Run: headless pygame with SDL's dummy video driver; simulated clock (each Clock.tick advances the game by its frame time, no real sleeping); random seed 0; keys injected as events and as key.get_pressed() state; no mouse input.
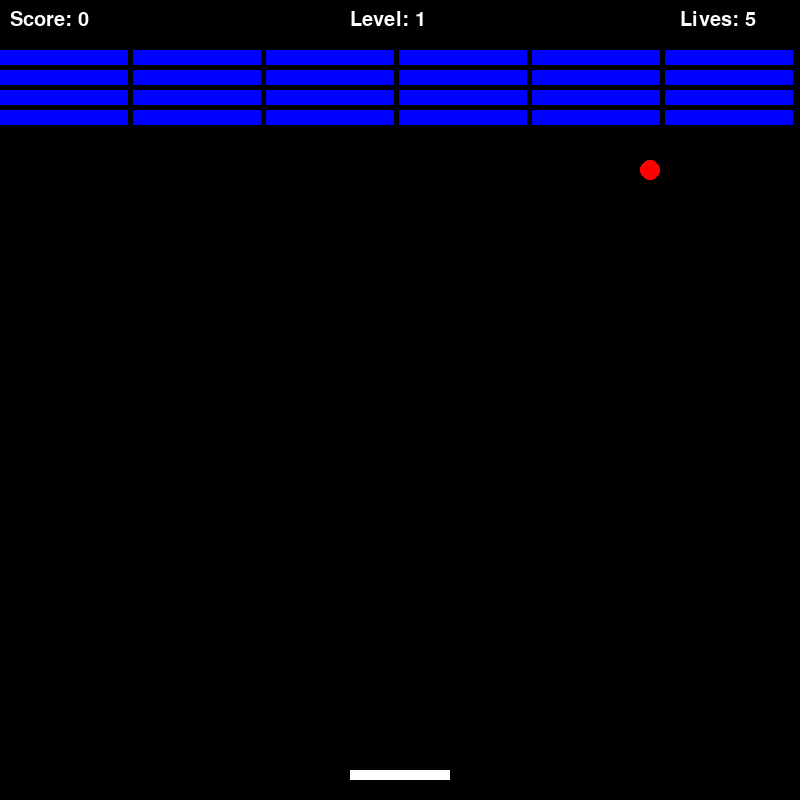
Frame 1 of 4 · flips 1–60 · no input
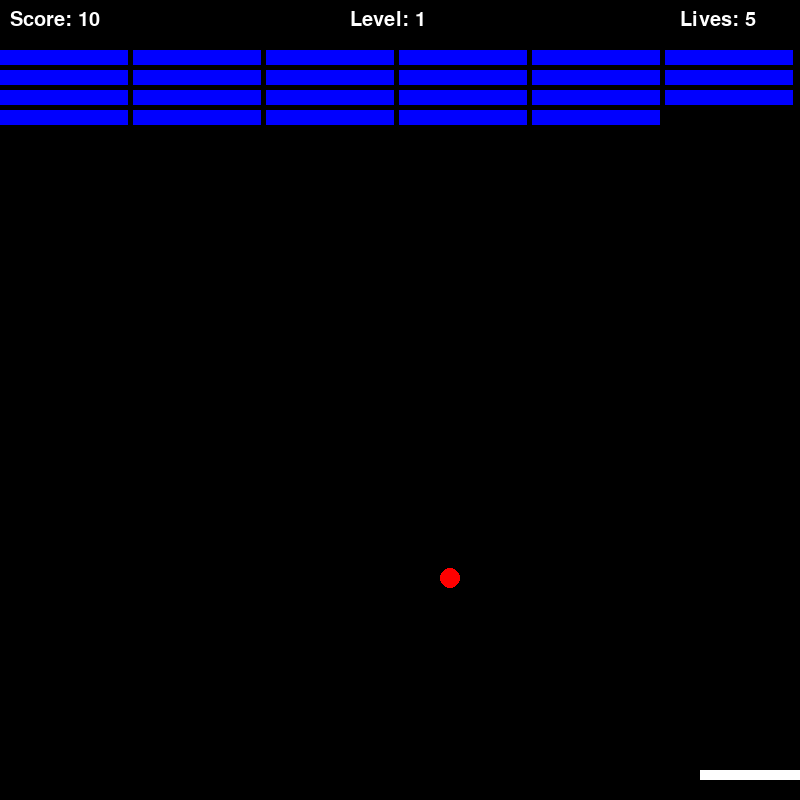
Frame 2 of 4 · flips 61–180 · tapped SPACE, RETURN · held RIGHT (→), D
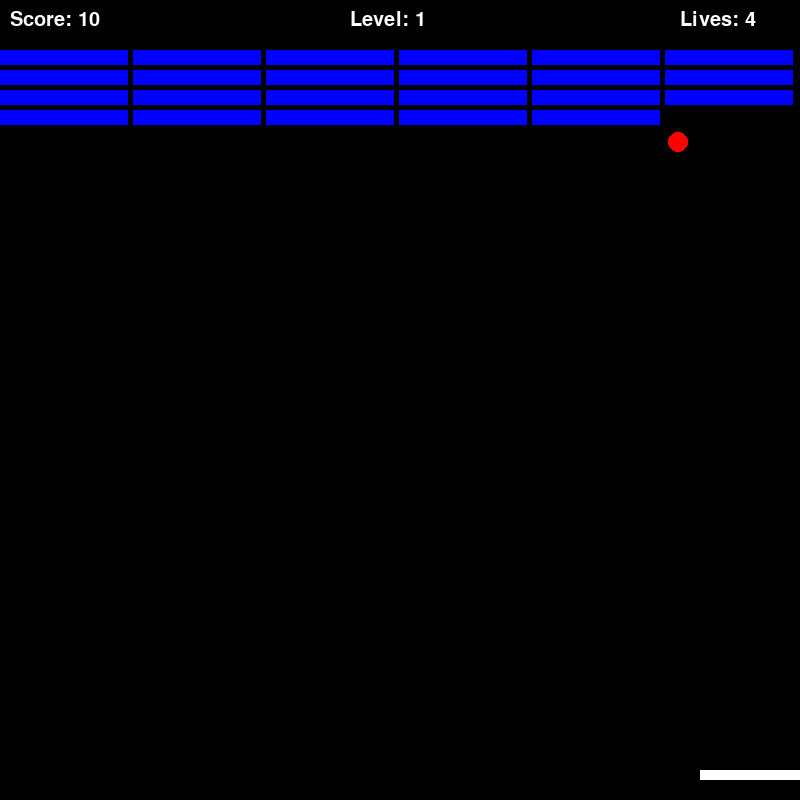
Frame 3 of 4 · flips 181–300 · held DOWN (↓), S
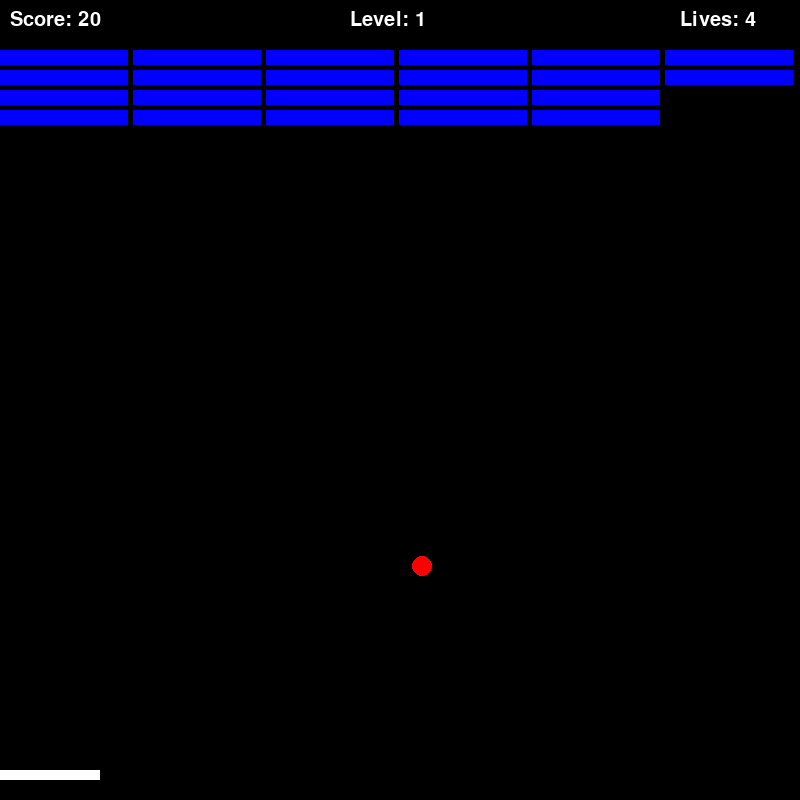
Frame 4 of 4 · flips 301–420 · held LEFT (←), A, UP (↑), W

The pygame program that drew these frames:

import pygame
import random

# Initialize Pygame
pygame.init()

# Screen dimensions
WIDTH = 800
HEIGHT = 800

# Colors
BLACK = (0, 0, 0)
WHITE = (255, 255, 255)
RED = (255, 0, 0)
BLUE = (0, 0, 255)
GREEN = (0, 255, 0)
YELLOW = (255, 255, 0)

# Paddle settings
PADDLE_WIDTH = 100
PADDLE_HEIGHT = 10
PADDLE_SPEED = 10

# Ball settings
BALL_SIZE = 20
BALL_SPEED_X = 4
BALL_SPEED_Y = -4

# Power-up settings
POWERUP_SIZE = 20
POWERUP_TYPES = ["extra_life", "extra_ball"]

# Initialize screen
screen = pygame.display.set_mode((WIDTH, HEIGHT))
pygame.display.set_caption("Brick Breaker 3.0")

# Font setup
font = pygame.font.SysFont("arial", 30)

def show_game_over():
    screen.fill(BLACK)
    game_over_text = font.render("Game Over!", True, RED)
    screen.blit(game_over_text, (WIDTH // 2 - 80, HEIGHT // 2))
    pygame.display.flip()
    pygame.time.delay(3000)
    pygame.quit()
    exit()

# Function to generate bricks
def generate_bricks(rows, cols):
    bricks = []
    brick_width = WIDTH // cols
    brick_height = 20
    for row in range(rows):
        for col in range(cols):
            brick = pygame.Rect(col * brick_width, row * brick_height + 50, brick_width -5, brick_height-5)
            bricks.append(brick)
    return bricks

# Game variables
level = 1
score = 0
lives = 5

while level <= 5:
    # Increase difficulty
    BRICK_ROWS = 3 + level
    BRICK_COLS = 6 + level // 2
    bricks = generate_bricks(BRICK_ROWS, BRICK_COLS)
    
    # Paddle and ball setup
    paddle = pygame.Rect(WIDTH // 2 - PADDLE_WIDTH // 2, HEIGHT - 30, PADDLE_WIDTH, PADDLE_HEIGHT)
    balls = [pygame.Rect(WIDTH // 2, HEIGHT // 2, BALL_SIZE, BALL_SIZE)]
    ball_speeds = [(BALL_SPEED_X, BALL_SPEED_Y)]
    powerups = []
    running = True
    
    while running:
        screen.fill(BLACK)
        
        # Handle events
        for event in pygame.event.get():
            if event.type == pygame.QUIT:
                pygame.quit()
                exit()
        
        # Paddle movement
        keys = pygame.key.get_pressed()
        if keys[pygame.K_LEFT] and paddle.left > 0:
            paddle.x -= PADDLE_SPEED
        if keys[pygame.K_RIGHT] and paddle.right < WIDTH:
            paddle.x += PADDLE_SPEED
        
        # Move balls
        for i in range(len(balls)):
            balls[i].x += ball_speeds[i][0]
            balls[i].y += ball_speeds[i][1]
        
        # Ball collision with walls and paddle
        for i in range(len(balls)):
            if balls[i].left <= 0 or balls[i].right >= WIDTH:
                ball_speeds[i] = (-ball_speeds[i][0], ball_speeds[i][1])
            if balls[i].top <= 0 :
                ball_speeds[i] = (ball_speeds[i][0], -ball_speeds[i][1])
            if balls[i].colliderect(paddle):
                ball_speeds[i] = (ball_speeds[i][0], -ball_speeds[i][1])
        
        # Ball collision with bricks
        for ball in balls:
            for brick in bricks[:]:
                if ball.colliderect(brick):
                    bricks.remove(brick)
                    index = balls.index(ball)
                    ball_speeds[index] = (ball_speeds[index][0], -ball_speeds[index][1])
                    score += 10
                    
                    # Randomly spawn a power-up
                    if random.random() < 0.3:
                        brick_width = WIDTH // BRICK_COLS  # Calculate brick width based on current level
                        powerup = {
                            "rect": pygame.Rect(brick.x + brick_width // 4, brick.y, POWERUP_SIZE, POWERUP_SIZE),
                            "type": random.choice(POWERUP_TYPES),
                            "color": "yellow"
                        }
                        powerups.append(powerup)
                    break
        
        # Move power-ups
        for powerup in powerups[:]:
            powerup["rect"].y += 2
            if powerup["rect"].colliderect(paddle):
                if powerup["type"] == "extra_life":
                    lives += 1
                elif powerup["type"] == "extra_ball":
                    new_ball = pygame.Rect(paddle.x + PADDLE_WIDTH // 2, paddle.y - BALL_SIZE, BALL_SIZE, BALL_SIZE)
                    balls.append(new_ball)
                    ball_speeds.append((random.choice([-4, 4]), -4))
               
                powerups.remove(powerup)
            elif powerup["rect"].y > HEIGHT:
                powerups.remove(powerup)
        
        # Check for win condition
        if not bricks:
            screen.fill(BLACK)
            win_text = font.render(f"Level {level} Complete!", True, GREEN)
            screen.blit(win_text, (WIDTH // 2 - 100, HEIGHT // 2))
            pygame.display.flip()
            pygame.time.delay(2000)
            level += 1
            break
        
        # Game over condition
        for ball in balls[:]:
            if ball.bottom >= HEIGHT:
                index = balls.index(ball)
                balls.pop(index)
                ball_speeds.pop(index)
                if not balls:
                    lives -= 1
                    if lives <= 0:
                        show_game_over()
                    else:
                        balls.append(pygame.Rect(WIDTH // 2, HEIGHT // 2, BALL_SIZE, BALL_SIZE))
                        ball_speeds.append((BALL_SPEED_X, BALL_SPEED_Y))
        
        # Draw elements
        pygame.draw.rect(screen, WHITE, paddle)
        for ball in balls:
            pygame.draw.ellipse(screen, RED, ball)
        for brick in bricks:
            pygame.draw.rect(screen, BLUE, brick)
        for powerup in powerups:
            pygame.draw.ellipse(screen, YELLOW, powerup["rect"])
   
        
        # Display score and lives
        score_text = font.render(f"Score: {score}", True, WHITE)
        lives_text = font.render(f"Lives: {lives}", True, WHITE)
        level_text = font.render(f"Level: {level}", True, WHITE)
        screen.blit(score_text, (10, 10))
        screen.blit(lives_text, (WIDTH - 120, 10))
        screen.blit(level_text, (WIDTH // 2 - 50, 10))
        
        pygame.display.flip()
        pygame.time.delay(16)  # Limit frame rate
